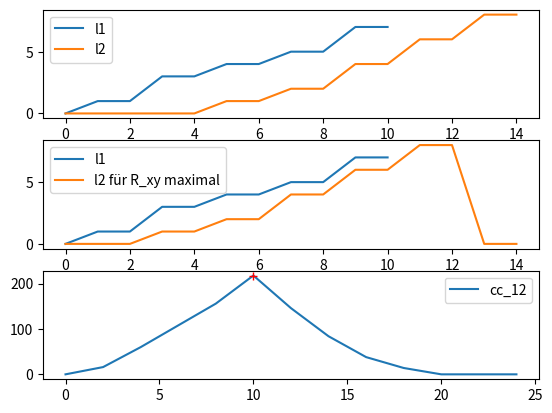

This figure's Python source:
import numpy as np
import matplotlib.pyplot as plt

list1 = np.array([0,1,1,3,3,4,4,5,5,7,7])

list2 = np.array([0,0,0,0,0,1,1,2,2,4,4,6,6,8,8])

cc_12 = np.correlate(list1, list2, mode='full')

print(list1)
print(list2)
print(cc_12)

speed_of_sound = 346

plt.subplot(3, 1, 1)
plt.plot(list1, label='l1')
plt.plot(list2, label='l2')
plt.legend()

shift = np.where(cc_12 == cc_12.max())[0][0] - (len(cc_12)//2)
print(cc_12.max(),np.where(cc_12 == cc_12.max())[0][0])

plt.subplot(3, 1, 2)
plt.plot(list1, label='l1')
plt.plot(np.roll(list2, shift), label='l2 für R_xy maximal')
plt.legend()

plt.subplot(3, 1, 3)
plt.plot(cc_12, label='cc_12')
plt.legend()

plt.plot(np.where(cc_12 == cc_12.max())[0][0], cc_12.max(), 'r+')

plt.show()

print(cc_12)
print(shift)
print("Sampling rate: 48 kHz -> shift of {sh} indices means delay of {s} milliseconds".format(sh=shift, s=shift/48))
print("D_2 - D_1 = D_1,2 =", speed_of_sound*(shift/48000), " meters")
# [redacted]